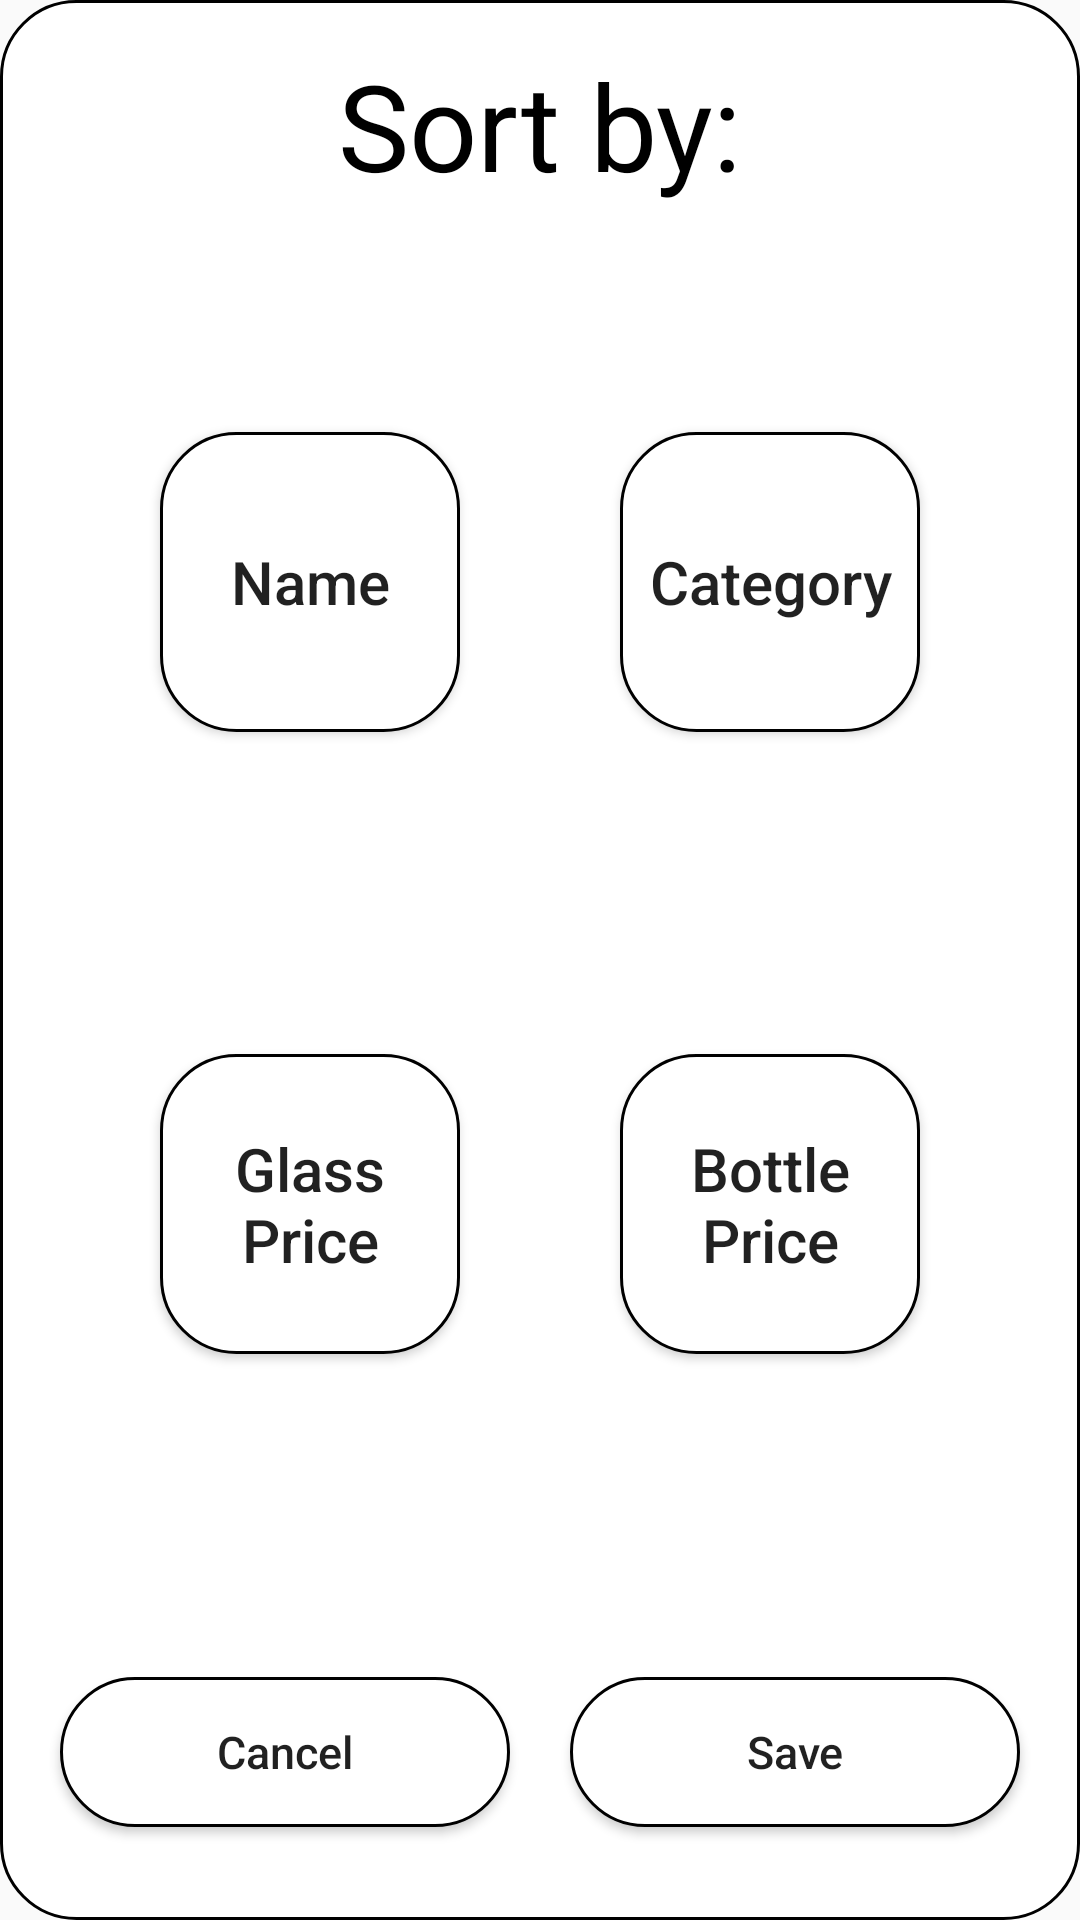

Produce the Android XML layout that renders to this screen, including the resource entries it uses.
<!-- AndroidManifest.xml: application theme AppTheme -->
<!-- res/layout/list_settings.xml -->
<?xml version="1.0" encoding="utf-8"?>
<androidx.constraintlayout.widget.ConstraintLayout xmlns:android="http://schemas.android.com/apk/res/android"
    xmlns:app="http://schemas.android.com/apk/res-auto"
    xmlns:tools="http://schemas.android.com/tools"
    android:layout_width="match_parent"
    android:layout_height="match_parent"
    android:background="@drawable/background_button_navigation"
    android:orientation="vertical"
    android:weightSum="100">

    <TextView
        android:id="@+id/tv_are_you_sure_dialog_question"
        android:layout_width="match_parent"
        android:layout_height="0dp"
        android:layout_weight="10"
        android:gravity="center_horizontal"
        android:text="Sort by:"
        android:textColor="@color/black"
        android:textSize="40dp"
        app:layout_constraintEnd_toEndOf="parent"
        app:layout_constraintStart_toStartOf="parent"
        app:layout_constraintTop_toTopOf="parent" />


    <Button
        android:id="@+id/btn_name"
        android:layout_width="100dp"
        android:layout_height="100dp"
        android:background="@drawable/background_button_navigation"
        android:padding="0dp"
        android:text="Name"
        android:textAlignment="center"
        android:textAllCaps="false"
        android:textSize="20dp"
        app:layout_constraintBottom_toTopOf="@+id/btn_glassPrice"
        app:layout_constraintEnd_toStartOf="@+id/btn_categories"
        app:layout_constraintStart_toStartOf="parent"
        app:layout_constraintTop_toBottomOf="@+id/tv_are_you_sure_dialog_question" />

    <Button
        android:id="@+id/btn_categories"
        android:layout_width="100dp"
        android:layout_height="100dp"
        android:background="@drawable/background_button_navigation"
        android:padding="0dp"
        android:text="Category"
        android:textAlignment="center"
        android:textAllCaps="false"
        android:textSize="20dp"
        app:layout_constraintBottom_toTopOf="@+id/btn_bottlePrice"
        app:layout_constraintEnd_toEndOf="parent"
        app:layout_constraintStart_toEndOf="@+id/btn_name"
        app:layout_constraintTop_toBottomOf="@+id/tv_are_you_sure_dialog_question" />


    <Button
        android:id="@+id/button5"
        android:layout_width="100dp"
        android:layout_height="50dp"
        android:layout_marginTop="8dp"
        android:layout_marginEnd="8dp"
        android:background="@drawable/background_button_navigation"
        android:padding="0dp"
        android:text="Alphabetical"
        android:textAlignment="center"
        android:textAllCaps="false"
        android:textSize="15dp"
        android:visibility="gone"
        app:layout_constraintEnd_toStartOf="@+id/guideline2"
        app:layout_constraintTop_toBottomOf="@+id/btn_name"
        tools:visibility="visible" />


    <Button
        android:id="@+id/button8"
        android:layout_width="100dp"
        android:layout_height="50dp"
        android:layout_marginStart="8dp"
        android:layout_marginTop="8dp"
        android:background="@drawable/background_button_navigation"
        android:padding="0dp"
        android:text="Reversed Alphabetical"
        android:textAlignment="center"
        android:textAllCaps="false"
        android:textSize="15dp"
        android:visibility="gone"
        app:layout_constraintStart_toStartOf="@+id/guideline2"
        app:layout_constraintTop_toBottomOf="@+id/btn_categories"
        tools:visibility="visible" />

    <Button
        android:id="@+id/btn_glassPrice"
        android:layout_width="100dp"
        android:layout_height="100dp"
        android:layout_marginTop="32dp"
        android:layout_marginBottom="32dp"
        android:background="@drawable/background_button_navigation"
        android:padding="0dp"
        android:text="Glass Price"
        android:textAlignment="center"
        android:textAllCaps="false"
        android:textSize="20dp"
        app:layout_constraintBottom_toTopOf="@+id/btn_cancel"
        app:layout_constraintEnd_toStartOf="@+id/btn_bottlePrice"
        app:layout_constraintStart_toStartOf="parent"
        app:layout_constraintTop_toBottomOf="@+id/btn_name" />

    <Button
        android:id="@+id/btn_bottlePrice"
        android:layout_width="100dp"
        android:layout_height="100dp"
        android:layout_marginTop="32dp"
        android:layout_marginBottom="32dp"
        android:background="@drawable/background_button_navigation"
        android:padding="0dp"
        android:text="Bottle Price"
        android:textAlignment="center"
        android:textAllCaps="false"
        android:textSize="20dp"
        app:layout_constraintBottom_toTopOf="@+id/btn_save"
        app:layout_constraintEnd_toEndOf="parent"
        app:layout_constraintStart_toEndOf="@+id/btn_glassPrice"
        app:layout_constraintTop_toBottomOf="@+id/btn_categories" />

    <Button
        android:id="@+id/button6"
        android:layout_width="100dp"
        android:layout_height="50dp"
        android:layout_marginTop="8dp"
        android:layout_marginEnd="8dp"
        android:background="@drawable/background_button_navigation"
        android:padding="0dp"
        android:text="High to Low"
        android:textAlignment="center"
        android:textAllCaps="false"
        android:textSize="15dp"
        android:visibility="gone"
        app:layout_constraintEnd_toStartOf="@+id/guideline2"
        app:layout_constraintTop_toBottomOf="@+id/btn_glassPrice"
        tools:visibility="visible" />


    <Button
        android:layout_width="100dp"
        android:layout_height="50dp"
        android:layout_marginStart="8dp"
        android:layout_marginTop="8dp"
        android:background="@drawable/background_button_navigation"
        android:padding="0dp"
        android:text="Low to High"
        android:textAlignment="center"
        android:textAllCaps="false"
        android:textSize="15dp"
        android:visibility="gone"
        app:layout_constraintStart_toStartOf="@+id/guideline2"
        app:layout_constraintTop_toBottomOf="@+id/btn_bottlePrice"
        tools:visibility="visible" />


    <Button
        android:id="@+id/btn_cancel"
        android:layout_width="150dp"
        android:layout_height="50dp"
        android:layout_marginBottom="16dp"
        android:background="@drawable/background_button_navigation"
        android:padding="0dp"
        android:text="Cancel"
        android:textAlignment="center"
        android:textAllCaps="false"
        android:textSize="15dp"
        app:layout_constraintBottom_toBottomOf="parent"
        app:layout_constraintEnd_toStartOf="@+id/btn_save"
        app:layout_constraintStart_toStartOf="parent" />


    <Button
        android:id="@+id/btn_save"
        android:layout_width="150dp"
        android:layout_height="50dp"
        android:layout_marginBottom="16dp"
        android:background="@drawable/background_button_navigation"
        android:padding="0dp"
        android:text="Save"
        android:textAlignment="center"
        android:textAllCaps="false"
        android:textSize="15dp"
        app:layout_constraintBottom_toBottomOf="parent"
        app:layout_constraintEnd_toEndOf="parent"
        app:layout_constraintStart_toEndOf="@+id/btn_cancel" />

    <androidx.constraintlayout.widget.Guideline
        android:id="@+id/guideline2"
        android:layout_width="wrap_content"
        android:layout_height="wrap_content"
        android:orientation="vertical"
        app:layout_constraintGuide_percent="0.5" />
</androidx.constraintlayout.widget.ConstraintLayout>
<!-- resources referenced by this layout -->
<resources>
  <color name="black">#000</color>
  <!-- drawable background_button_navigation (drawable) -->
  <?xml version="1.0" encoding="utf-8"?>
  <selector xmlns:android="http://schemas.android.com/apk/res/android">
      <item android:state_pressed="true">
          <shape android:shape="rectangle">
              <corners android:radius="25dp"/>
              <stroke android:width="1dp" android:color="@color/black"/>
              <solid android:color="@color/green"/>
              <padding android:bottom="15dp" android:top="15dp"/>
          </shape>
      </item>
  
      <item>
          <shape android:shape="rectangle">
              <corners android:radius="25dp"/>
              <stroke android:width="1dp" android:color="@color/black"/>
              <solid android:color="@color/white"/>
              <padding android:bottom="15dp" android:top="15dp"/>
          </shape>
      </item>
  </selector>
  <style name="AppTheme" parent="Theme.AppCompat.Light.NoActionBar">
          
          <item name="colorPrimary">@color/colorPrimary</item>
          <item name="colorPrimaryDark">@color/black</item>
          <item name="colorAccent">@color/colorAccent</item>
  
      </style>
  <color name="green">#97FF95</color>
  <color name="white">#FFF</color>
  <color name="colorPrimary">#fff</color>
  <color name="colorAccent">#D81B60</color>
</resources>
